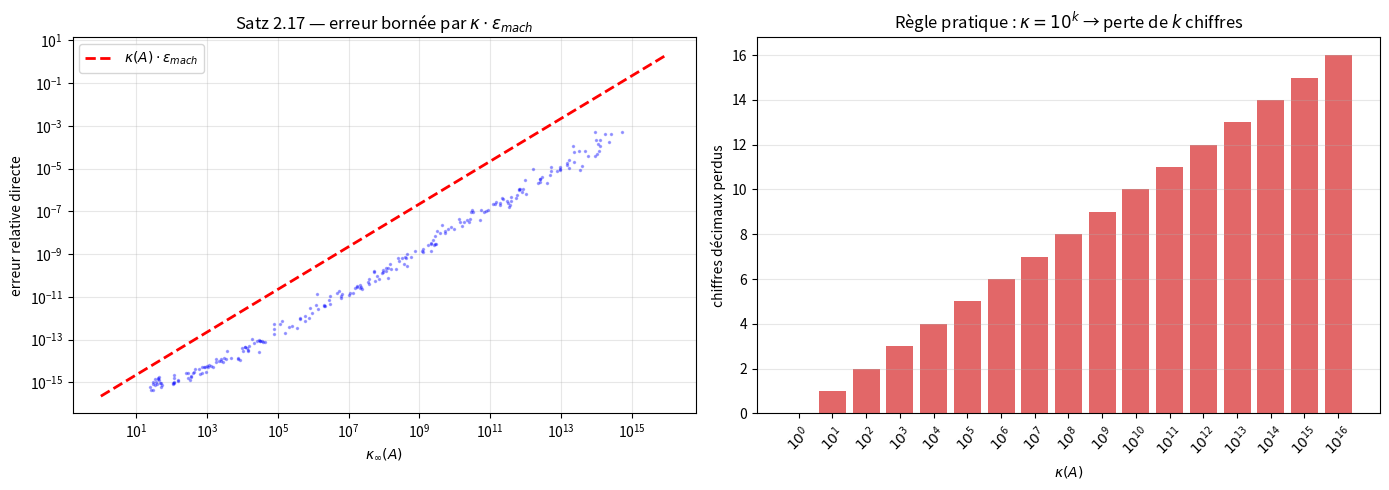

Recreate this plot in Python.
"""
error_analysis_linsys.py
========================

Analyse d'erreur pour les systèmes linéaires Ax = b.

Référence : Tim Kröger, "Numerische Mathematik 1 für AMP", section 2.3.6.

Couvre :
    - Erreur directe et rétrograde (Satz 2.21)
    - Borne d'erreur : ||Δx||/||x|| ≤ κ(A) · ||Δb||/||b|| (Satz 2.17)
    - Expérience : erreur vs κ(A) sur matrices aléatoires
    - Nombre de chiffres perdus ≈ log₁₀(κ(A))

Auteur : Emmanuel Nanan — TH Nürnberg, AMP, WiSe 2024/2025
"""

from __future__ import annotations

import numpy as np
import matplotlib.pyplot as plt


def erreur_directe(x_calc: np.ndarray, x_exact: np.ndarray) -> float:
    """||x_calc - x_exact||_∞ / ||x_exact||_∞."""
    return float(np.linalg.norm(x_calc - x_exact, np.inf) /
                 np.linalg.norm(x_exact, np.inf))


def erreur_retrograde(A: np.ndarray, x_calc: np.ndarray, b: np.ndarray) -> float:
    """||Ax - b||_∞ / ||b||_∞ (résidu relatif)."""
    return float(np.linalg.norm(A @ x_calc - b, np.inf) /
                 np.linalg.norm(b, np.inf))


def chiffres_perdus(kappa: float) -> int:
    """Nombre de chiffres décimaux perdus ≈ log₁₀(κ(A))."""
    if kappa <= 0:
        return 0
    return int(np.log10(kappa))


def experience_erreur_vs_cond(
    tailles: range = range(20, 200, 20),
    n_essais: int = 50,
    seed: int = 42,
) -> tuple[np.ndarray, np.ndarray]:
    """
    Génère des matrices de conditionnement varié et mesure l'erreur.
    Renvoie (conds, erreurs).
    """
    rng = np.random.default_rng(seed)
    conds, erreurs = [], []
    for n in tailles:
        for _ in range(n_essais):
            # Matrice avec conditionnement contrôlé via SVD
            U, _, Vt = np.linalg.svd(rng.standard_normal((n, n)))
            kappa = 10 ** rng.uniform(0, 14)
            sigmas = np.logspace(0, -np.log10(kappa), n)
            A = U[:, :n] @ np.diag(sigmas) @ Vt[:n, :]
            x_exact = rng.standard_normal(n)
            b = A @ x_exact
            x_calc = np.linalg.solve(A, b)
            conds.append(np.linalg.cond(A, np.inf))
            erreurs.append(erreur_directe(x_calc, x_exact))
    return np.array(conds), np.array(erreurs)


def tracer_erreur_vs_cond(ax: plt.Axes | None = None) -> plt.Axes:
    if ax is None:
        _, ax = plt.subplots(figsize=(8, 5))
    conds, erreurs = experience_erreur_vs_cond(tailles=range(30, 60, 10), n_essais=80)
    eps = np.finfo(float).eps
    ax.loglog(conds, erreurs, "b.", alpha=0.3, markersize=3)
    cs = np.logspace(0, 16, 100)
    ax.loglog(cs, cs * eps, "r--", linewidth=2, label=r"$\kappa(A) \cdot \varepsilon_{mach}$")
    ax.set_xlabel(r"$\kappa_\infty(A)$")
    ax.set_ylabel("erreur relative directe")
    ax.set_title("Satz 2.17 — erreur bornée par $\\kappa \\cdot \\varepsilon_{mach}$")
    ax.legend()
    ax.grid(True, which="both", alpha=0.3)
    return ax


def tracer_chiffres_perdus(ax: plt.Axes | None = None) -> plt.Axes:
    if ax is None:
        _, ax = plt.subplots(figsize=(8, 5))
    kappas = np.logspace(0, 16, 17)
    perdus = [chiffres_perdus(k) for k in kappas]
    ax.bar(range(len(kappas)), perdus, color="tab:red", alpha=0.7)
    ax.set_xticks(range(len(kappas)))
    ax.set_xticklabels([f"$10^{{{int(np.log10(k))}}}$" for k in kappas], rotation=45)
    ax.set_xlabel("$\\kappa(A)$")
    ax.set_ylabel("chiffres décimaux perdus")
    ax.set_title("Règle pratique : $\\kappa = 10^k$ → perte de $k$ chiffres")
    ax.grid(True, alpha=0.3, axis="y")
    return ax


if __name__ == "__main__":
    print("=== Chiffres perdus ===")
    for k in [1, 1e4, 1e8, 1e12, 1e16]:
        print(f"  κ = {k:.0e} → perte de ~{chiffres_perdus(k)} chiffres")

    fig, axes = plt.subplots(1, 2, figsize=(14, 5))
    tracer_erreur_vs_cond(ax=axes[0])
    tracer_chiffres_perdus(ax=axes[1])
    plt.tight_layout()
    plt.savefig("error_analysis_demo.png", dpi=120)
    print("Figure sauvegardée.")
